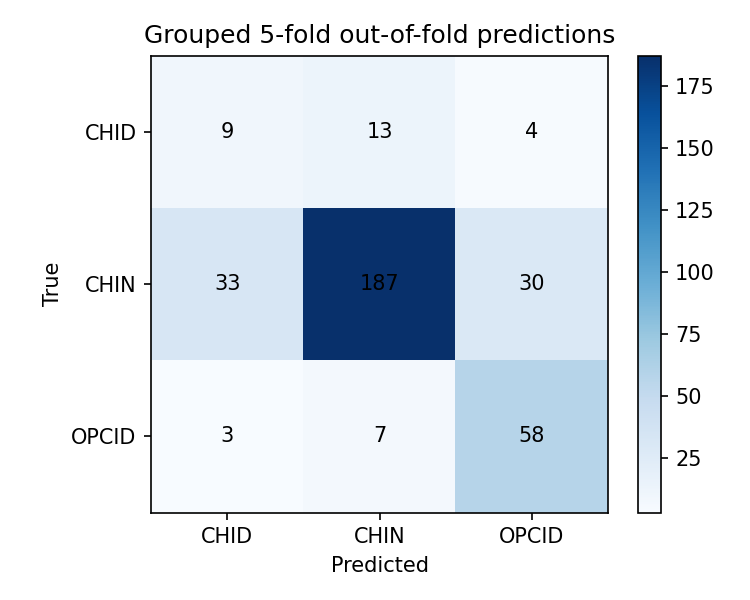

Values plotted in this chart, from the file beside it:
, CHID, CHIN, OPCID
CHID, 9, 13, 4
CHIN, 33, 187, 30
OPCID, 3, 7, 58
